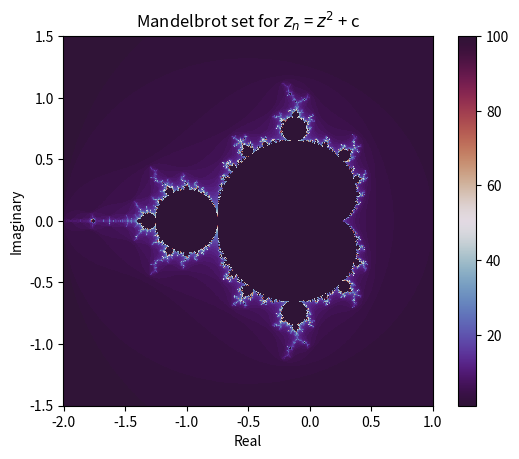

Reproduce this figure in Python.
import numpy as np
from matplotlib import pyplot as plt
import time

def compute_mandelbrot_grid(x_region, y_region, max_iterations, bound, power, res):
    x_mesh, y_mesh = np.meshgrid(x_region, y_region)
    
    complex_number = 1j
    C = x_mesh + y_mesh * complex_number
    Z = np.zeros_like(C)
    M = np.zeros(C.shape, dtype=np.int32)

    for iteration in range(max_iterations):
        mask = np.abs(Z) <= bound
        Z[mask] = Z[mask]**power + C[mask]
        M[mask] += 1

    return M

# parameters
max_iterations = 100
bound = 2
power = 2
res = 1024

# regions
x_min, x_max = -2, 1
y_min, y_max = -1.5, 1.5
x_region = np.linspace(x_min, x_max, res)
y_region = np.linspace(y_min, y_max, res)

if __name__ == '__main__':
    # test time of computation
    warm_up = compute_mandelbrot_grid(x_region, y_region, 1, bound, power, res)
    start_time = time.perf_counter()
    mandelbrot_array = compute_mandelbrot_grid(x_region, y_region, max_iterations, bound, power, res)
    test_time = time.perf_counter() - start_time
    print(f'Computation took {test_time:.5f} seconds!')

    # plot mandelbrot
    ax = plt.axes()
    ax.set_aspect('equal')
    graph = ax.pcolormesh(x_region, y_region, mandelbrot_array, cmap='twilight_shifted')
    plt.colorbar(graph)
    plt.xlabel("Real")
    plt.ylabel("Imaginary")
    plt.title('Mandelbrot set for $z_n$ = $z^2$ + c')
    plt.show()
